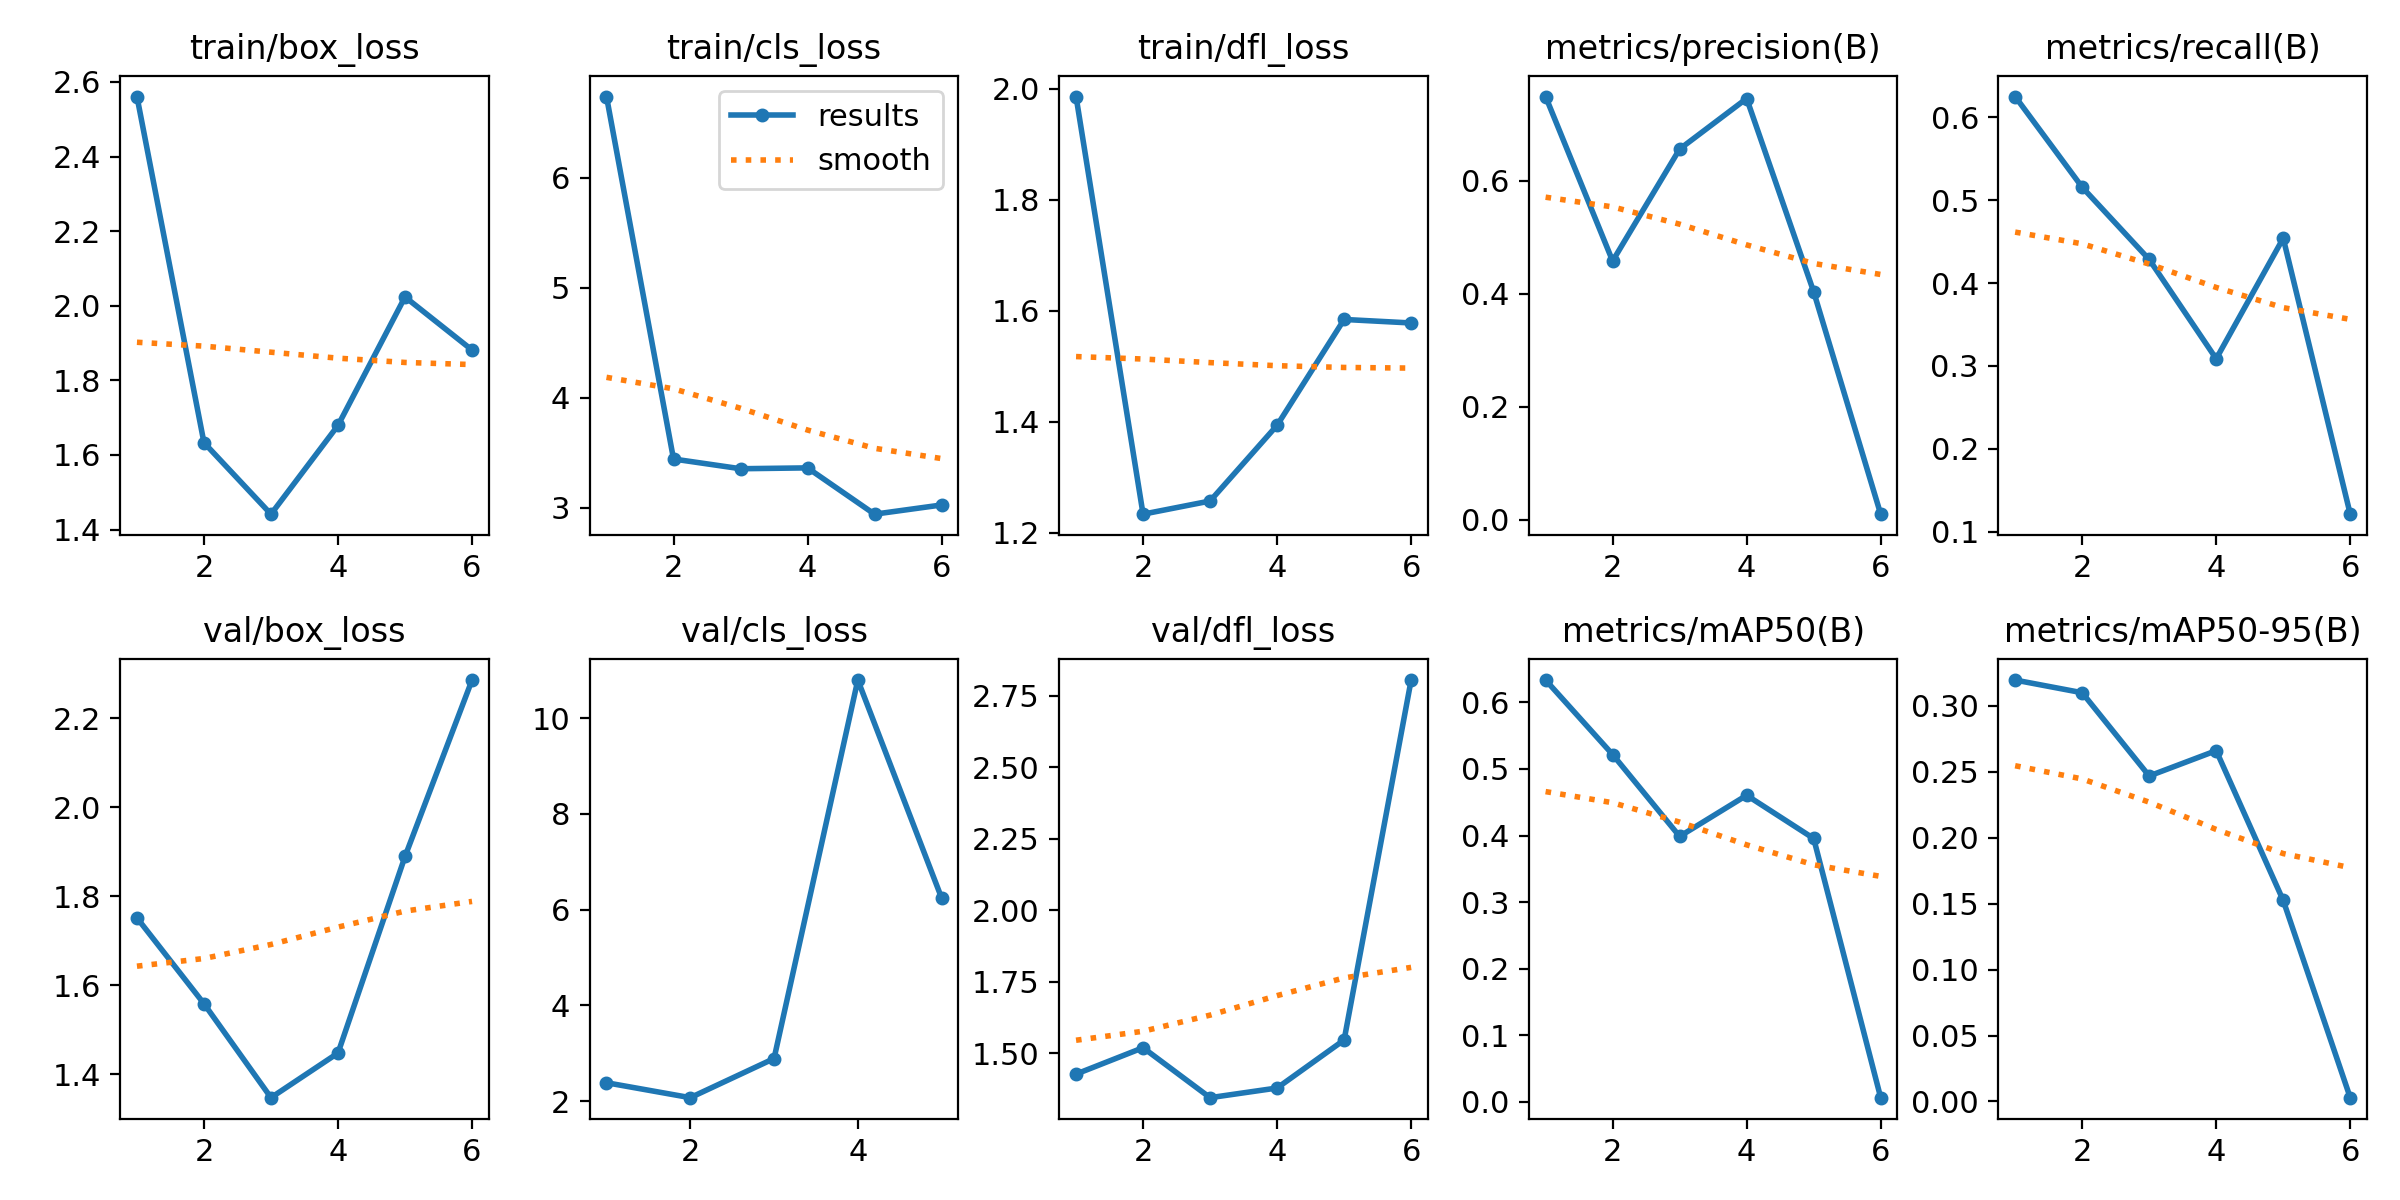

The data file committed next to this chart (first rows):
epoch, time, train/box_loss, train/cls_loss, train/dfl_loss, metrics/precision(B), metrics/recall(B), metrics/mAP50(B), metrics/mAP50-95(B), val/box_loss, val/cls_loss, val/dfl_loss, lr/pg0, lr/pg1, lr/pg2
1, 318, 2.561, 6.738, 1.986, 0.7491, 0.6248, 0.6334, 0.3195, 1.752, 2.383, 1.427, 0.0002111, 0.0002111, 0.0002111
2, 616.2, 1.633, 3.442, 1.234, 0.4582, 0.5155, 0.5216, 0.3099, 1.559, 2.071, 1.519, 0.0004321, 0.0004321, 0.0004321
3, 958.5, 1.441, 3.354, 1.258, 0.6562, 0.4284, 0.3987, 0.2468, 1.348, 2.889, 1.344, 0.0006484, 0.0006484, 0.0006484
4, 1288, 1.679, 3.361, 1.394, 0.7457, 0.3087, 0.4604, 0.266, 1.448, 10.8, 1.378, 0.0008565, 0.0008565, 0.0008565
5, 1619, 2.024, 2.941, 1.585, 0.4038, 0.454, 0.3955, 0.1524, 1.89, 6.245, 1.546, 0.001053, 0.001053, 0.001053
6, 1960, 1.881, 3.024, 1.578, 0.01029, 0.1213, 0.00645, 0.00287, 2.286, inf, 2.805, 0.001038, 0.001038, 0.001038
